Labelled photos from "datera-quest", an image-classification folder in AffrizaWildanFauzan/datera-quest. The possible labels are: Albizia saponaria, Dendrobium leonis, Dracaena trifasciata, Echinodorus radican, Gymnocalycium, Hopea bilitonensis, Impatiens walleriana, Lagerstroemia speciosa, Ixora acuminata, Monstera adansonii, Nepenthes sumatrana, Alocasia Black Velvet, Nepenthes reinwardtiana, Ochna kirkii, Philodendron Lemon, Portulaca sp, Quassia amara, Reutealis trisperma, Rosa sp, Russelia equisetiformis, Syzygium myrtifolium, Tabernaemontana corymbosa, Anacampseros rufescens Sunrise, 3 apocynacaea, Areca catechu, Catharanthus roseus, Ceiba pentandra, Cuphea hyssopifolia, Cymbidium bicolor, Dendrobium Uthai White.

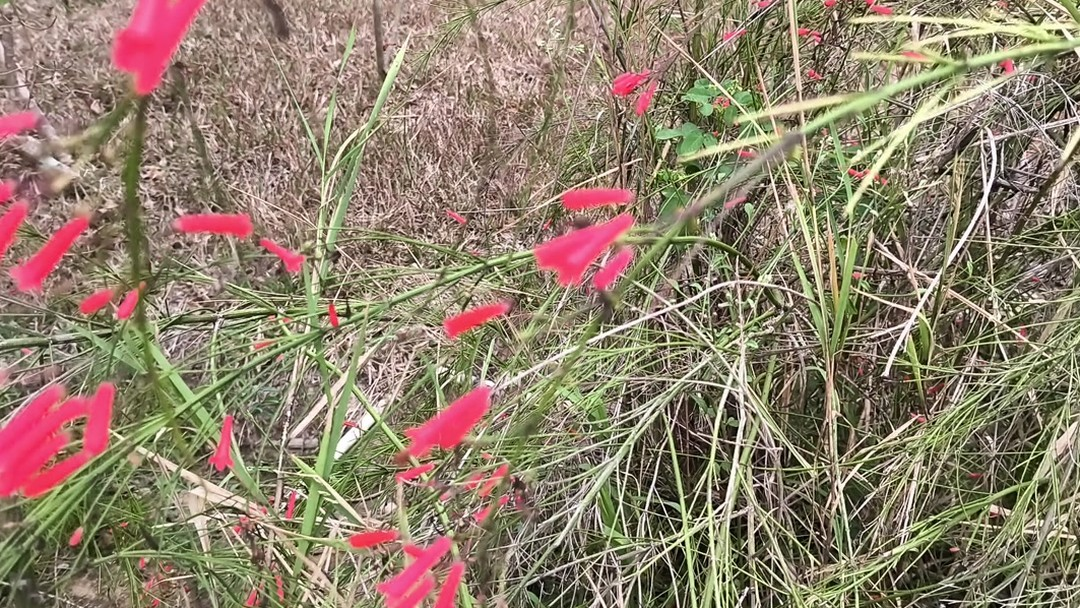
Label: Russelia equisetiformis

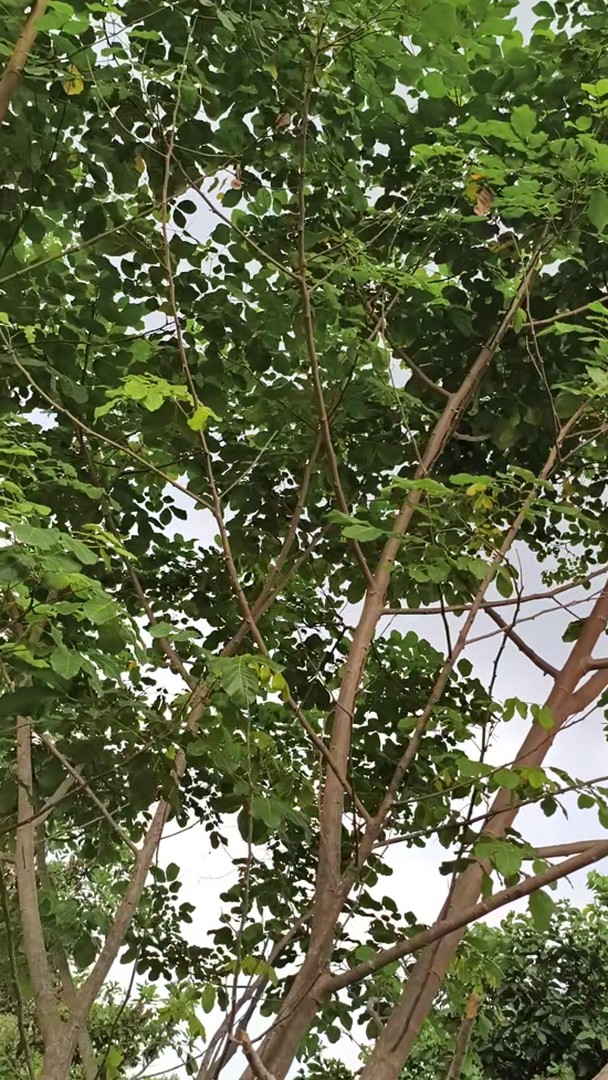
Label: Albizia saponaria

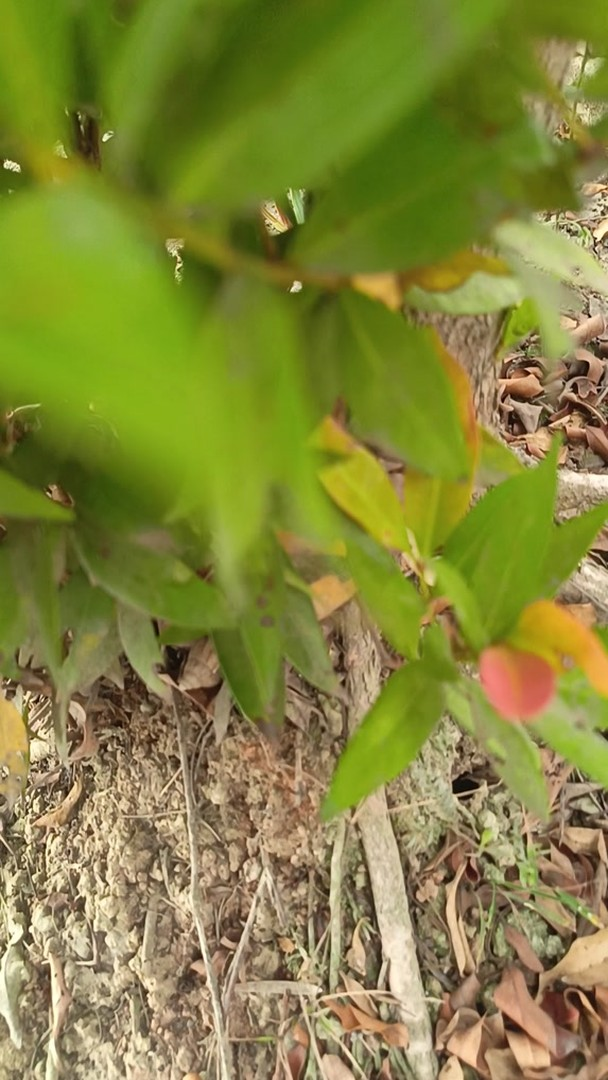
Label: Syzygium myrtifolium

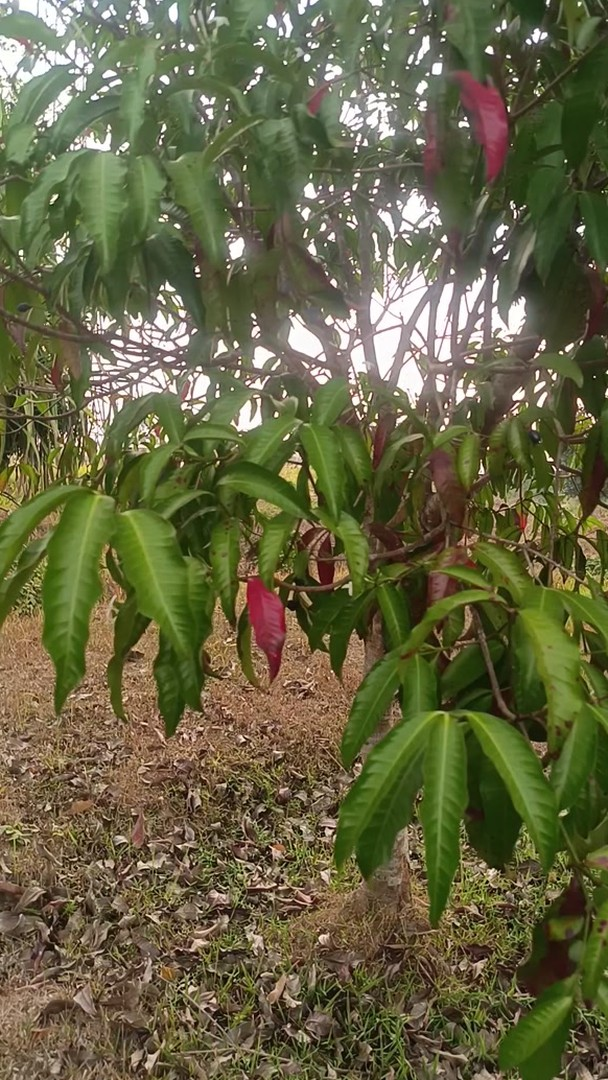
Label: 3 apocynacaea

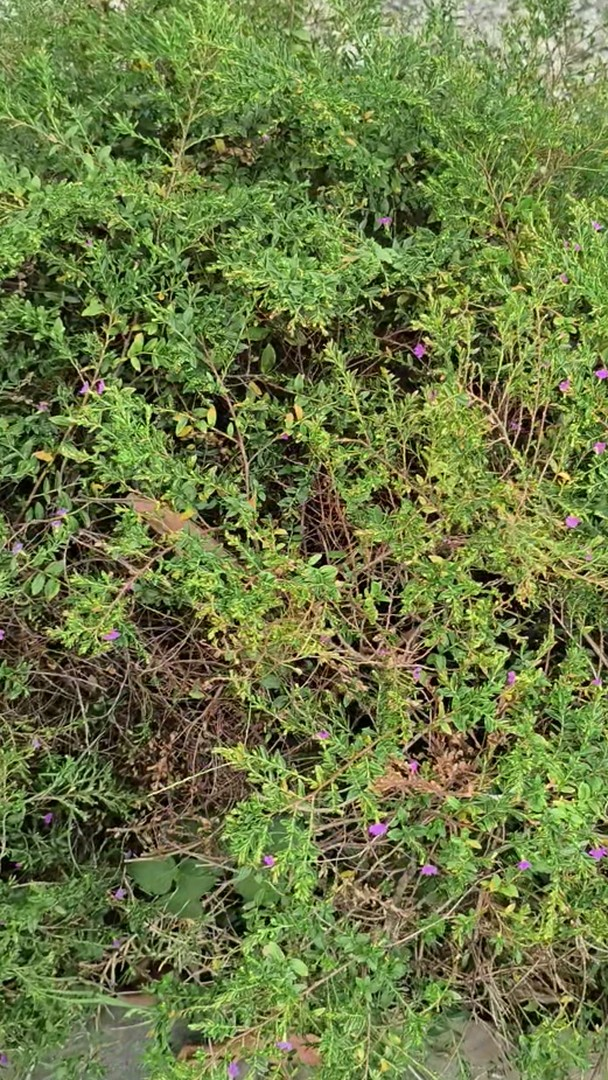
Label: Cuphea hyssopifolia

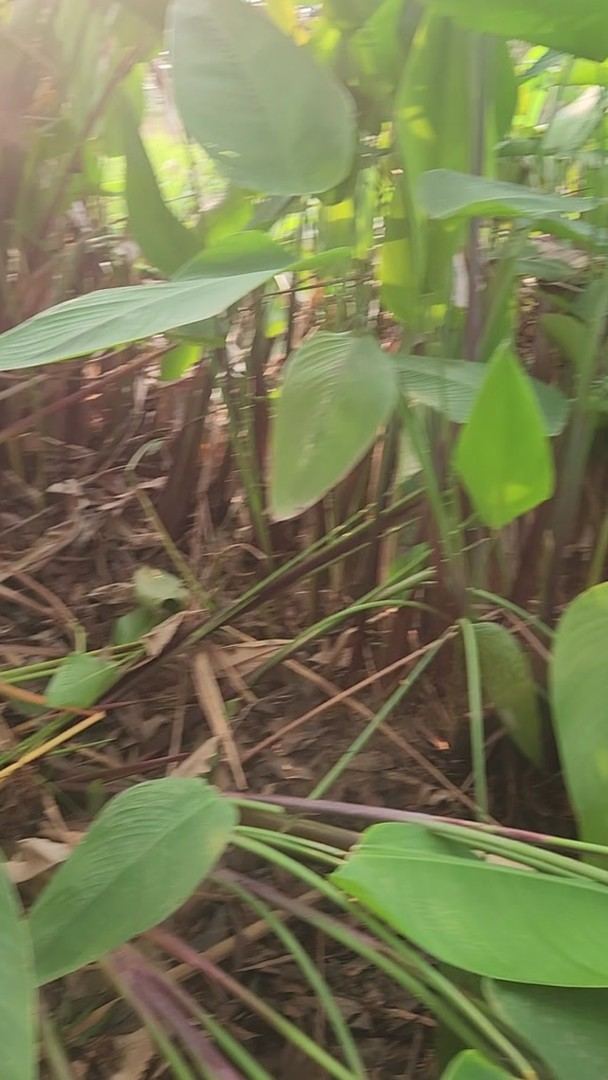
Label: Echinodorus radican
